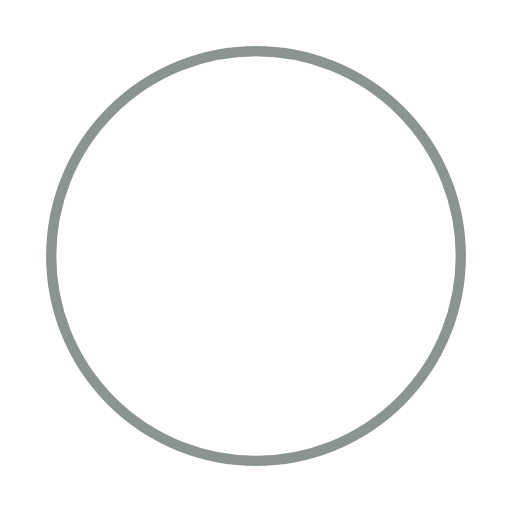
t = 0.00 s
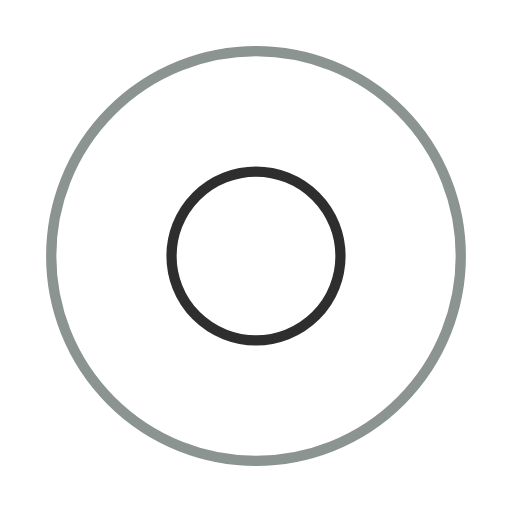
t = 0.50 s
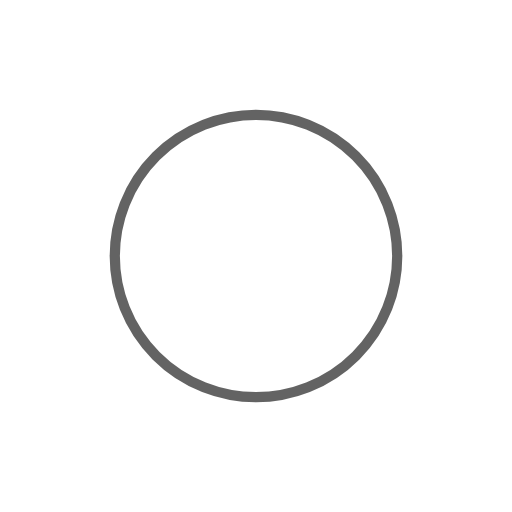
t = 1.00 s
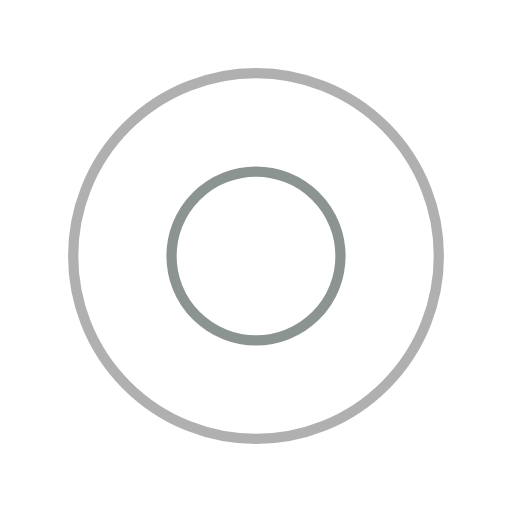
t = 1.50 s
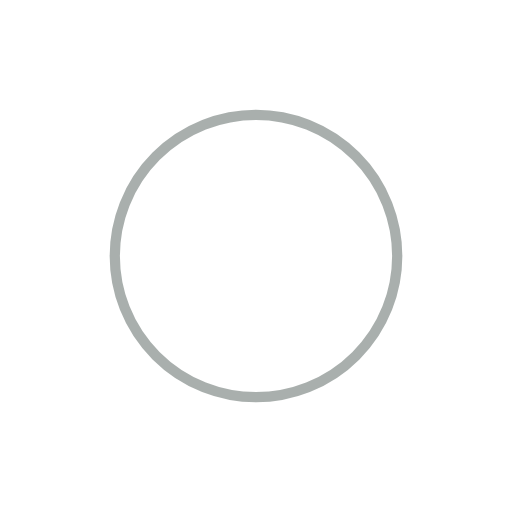
t = 2.00 s
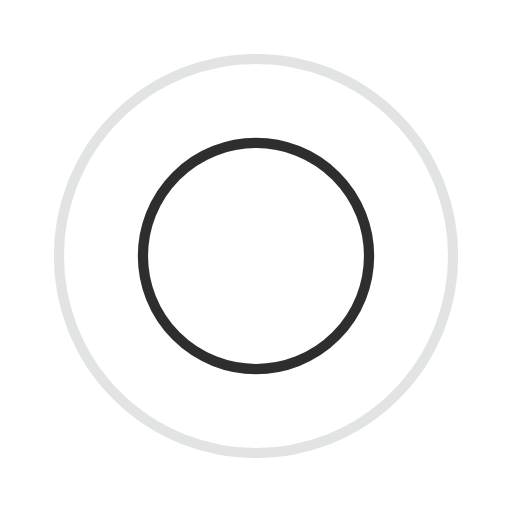
t = 2.67 s

The animated SVG that drew these frames (rendered in a browser with its animation timeline set to each time). Animation: 4 SMIL elements (animate=4); one cycle of 3.00 s, repeats indefinitely.

<?xml version="1.0" encoding="utf-8"?><svg width='188px' height='188px' xmlns="http://www.w3.org/2000/svg" viewBox="0 0 100 100" preserveAspectRatio="xMidYMid" class="uil-ripple"><rect x="0" y="0" width="100" height="100" fill="none" class="bk"></rect><g> <animate attributeName="opacity" dur="2s" repeatCount="indefinite" begin="0s" keyTimes="0;0.33;1" values="1;1;0"></animate><circle cx="50" cy="50" r="40" stroke="#2e2e2e" fill="none" stroke-width="2" stroke-linecap="round"><animate attributeName="r" dur="2s" repeatCount="indefinite" begin="0s" keyTimes="0;0.33;1" values="0;22;44"></animate></circle></g><g><animate attributeName="opacity" dur="2s" repeatCount="indefinite" begin="1s" keyTimes="0;0.33;1" values="1;1;0"></animate><circle cx="50" cy="50" r="40" stroke="#8c9492" fill="none" stroke-width="2" stroke-linecap="round"><animate attributeName="r" dur="2s" repeatCount="indefinite" begin="1s" keyTimes="0;0.33;1" values="0;22;44"></animate></circle></g></svg>
